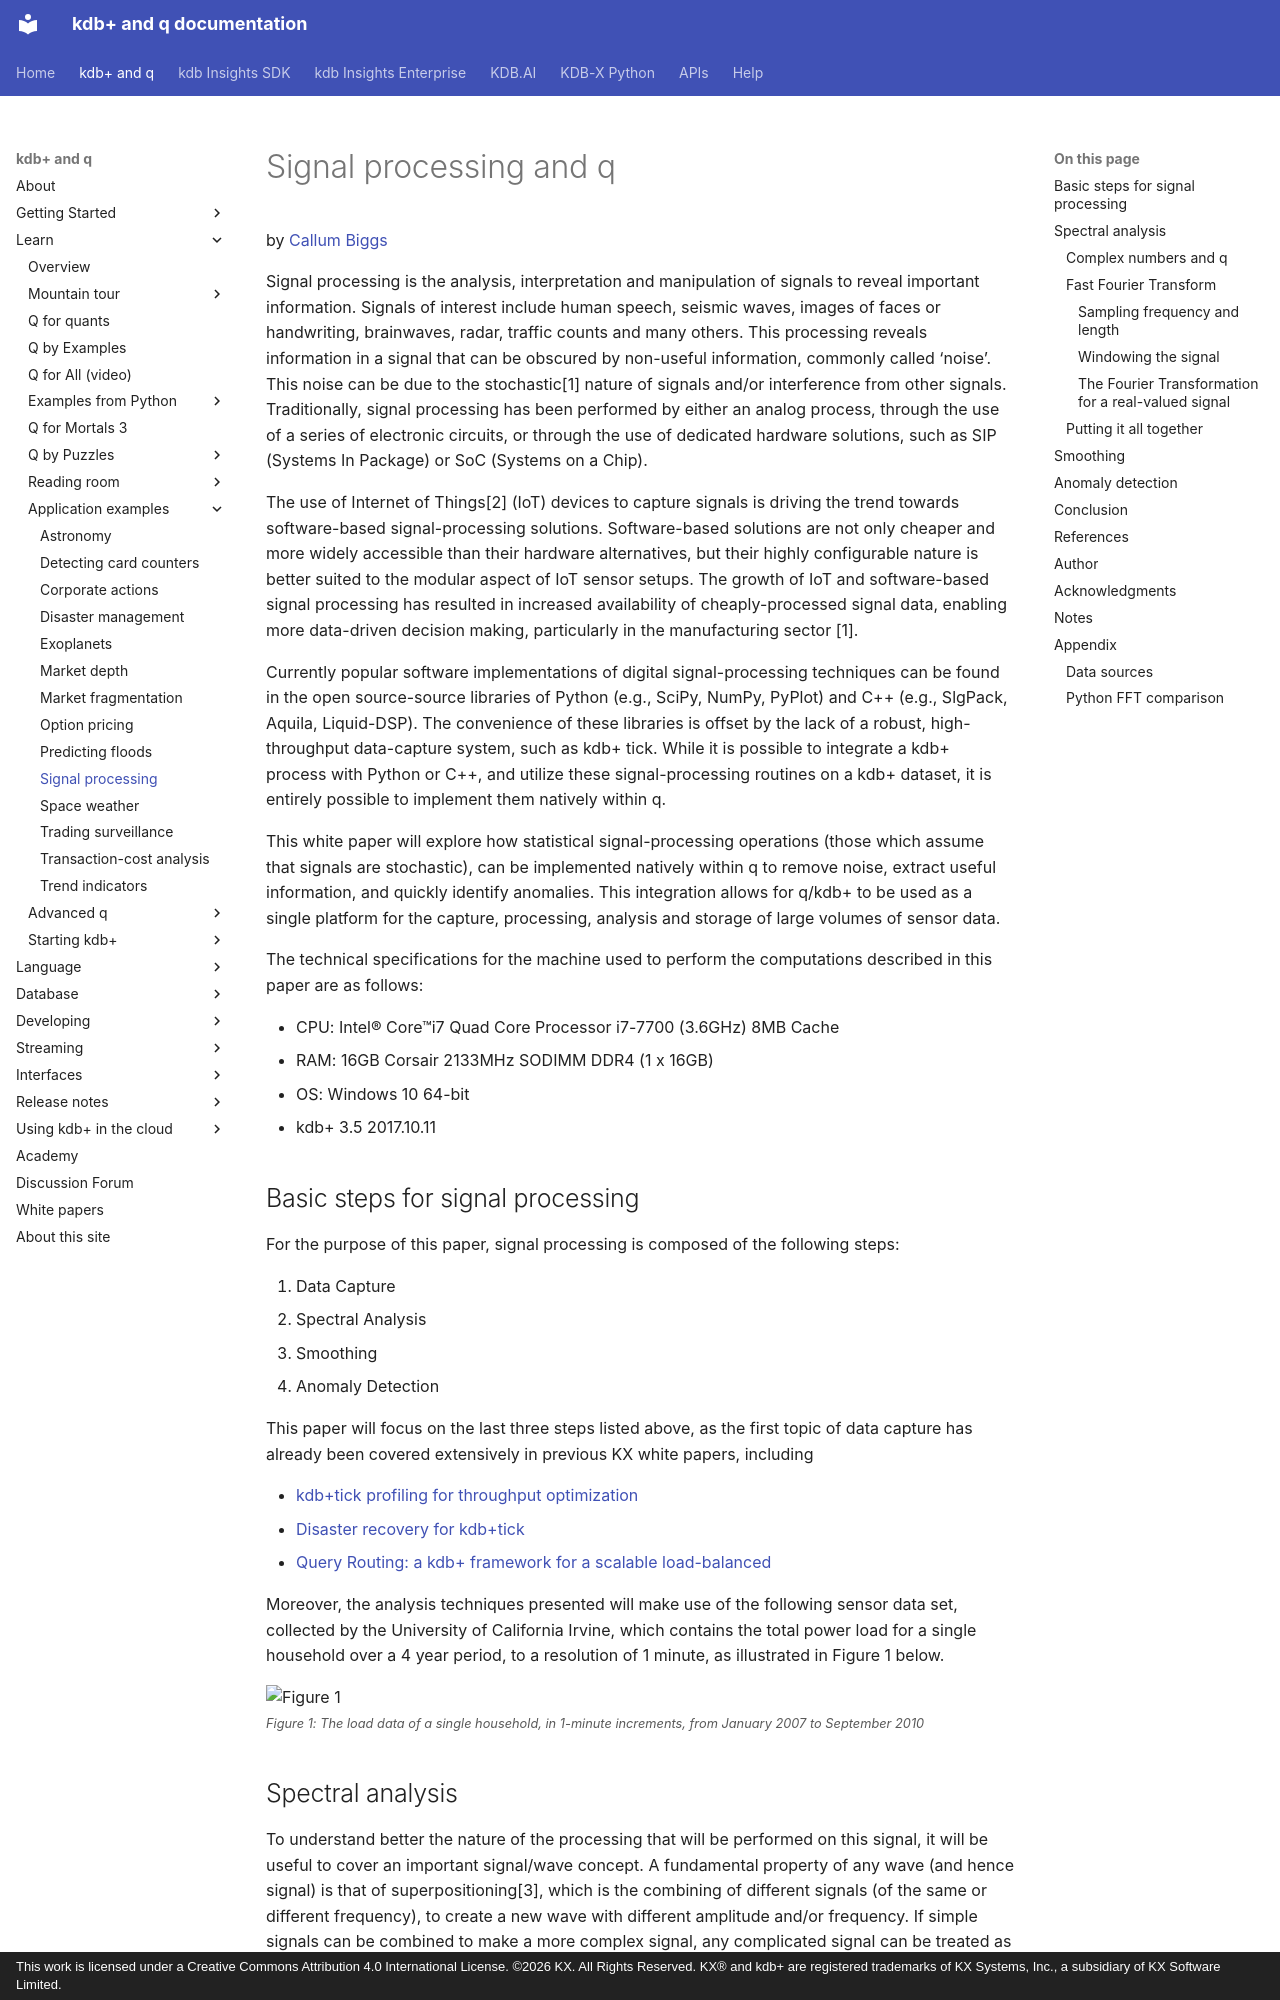

repository: KxSystems/docs · page: wp/signal-processing/index.html · generator: mkdocs · copyright: This work is licensed under a Creative Commons Attribution 4.0 International License. ©2026 KX. All Rights Reserved. KX® and kdb+ are registered trademarks of KX Systems, Inc., a subsidiary of KX Software Limited.

---
title: Signal processing and q | kdb+ and q documentation
description: How statistical signal-processing operations can be implemented within q to remove noise, extract useful information, and quickly identify anomalies
keywords: kdb+, processing, q, signal
author: Callum Biggs
date: August 2018
---
# Signal processing and q

by [Callum Biggs](#author)
{: .wp-author}



Signal processing is the analysis, interpretation and manipulation of
signals to reveal important information. Signals of interest include
human speech, seismic waves, images of faces or handwriting, brainwaves,
radar, traffic counts and many others. This processing reveals
information in a signal that can be obscured by non-useful information,
commonly called ‘noise’. This noise can be due to the stochastic[1]
nature of signals and/or interference from other signals. Traditionally,
signal processing has been performed by either an analog process,
through the use of a series of electronic circuits, or through the use
of dedicated hardware solutions, such as SIP (Systems In Package) or SoC
(Systems on a Chip).

The use of Internet of Things[2] (IoT) devices to capture signals is
driving the trend towards software-based signal-processing solutions.
Software-based solutions are not only cheaper and more widely accessible
than their hardware alternatives, but their highly configurable nature
is better suited to the modular aspect of IoT sensor setups. The growth
of IoT and software-based signal processing has resulted in increased
availability of cheaply-processed signal data, enabling more data-driven
decision making, particularly in the manufacturing sector [1].

Currently popular software implementations of digital signal-processing
techniques can be found in the open source-source libraries of Python
(e.g., SciPy, NumPy, PyPlot) and C++ (e.g., SlgPack, Aquila,
Liquid-DSP). The convenience of these libraries is offset by the lack of
a robust, high-throughput data-capture system, such as kdb+ tick. While
it is possible to integrate a kdb+ process with Python or C++, and utilize
these signal-processing routines on a kdb+ dataset, it is entirely possible
to implement them natively within q.

This white paper will explore how statistical signal-processing
operations (those which assume that signals are stochastic), can be
implemented natively within q to remove noise, extract useful
information, and quickly identify anomalies. This integration allows for
q/kdb+ to be used as a single platform for the capture, processing,
analysis and storage of large volumes of sensor data.

The technical specifications for the machine used to perform the
computations described in this paper are as follows:

-   CPU: Intel® Core™i7 Quad Core Processor i7-7700 (3.6GHz) 8MB Cache
-   RAM: 16GB Corsair 2133MHz SODIMM DDR4 (1 x 16GB)
-   OS: Windows 10 64-bit
-   kdb+ 3.5 2017.10.11


## Basic steps for signal processing

For the purpose of this paper, signal processing is composed of the
following steps:

1.  Data Capture
2.  Spectral Analysis
3.  Smoothing
4.  Anomaly Detection

This paper will focus on the last three steps listed above, as the first
topic of data capture has already been covered extensively in previous
KX white papers, including 

-   [kdb+tick profiling for throughput optimization](../tick-profiling.md)
-   [Disaster recovery for kdb+tick](../disaster-recovery/index.md) 
-   [Query Routing: a kdb+ framework for a scalable load-balanced](../query-routing/index.md)

Moreover, the analysis techniques presented will make use of the
following sensor data set, collected by the University of California
Irvine, which contains the total power load for a single household over
a 4 year period, to a resolution of 1 minute, as illustrated in Figure 1
below.

![Figure 1](img/image2.jpeg)  
<small>_Figure 1: The load data of a single household, in 1-minute increments, from January 2007 to September 2010_</small>
